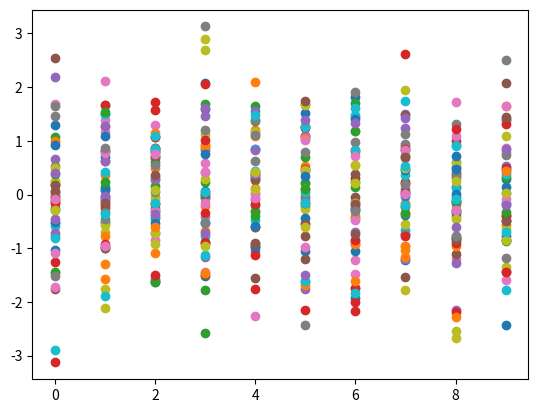

Recreate this plot in Python.
import numpy as np
import matplotlib.pyplot as plt

N = 10

for _ in range(50):
    plt.scatter(range(N), [np.random.standard_normal() for _ in range(N)])

# N = 50
# plt.plot(range(N), [np.random.standard_normal() for _ in range(N)], marker="*")
plt.show()
